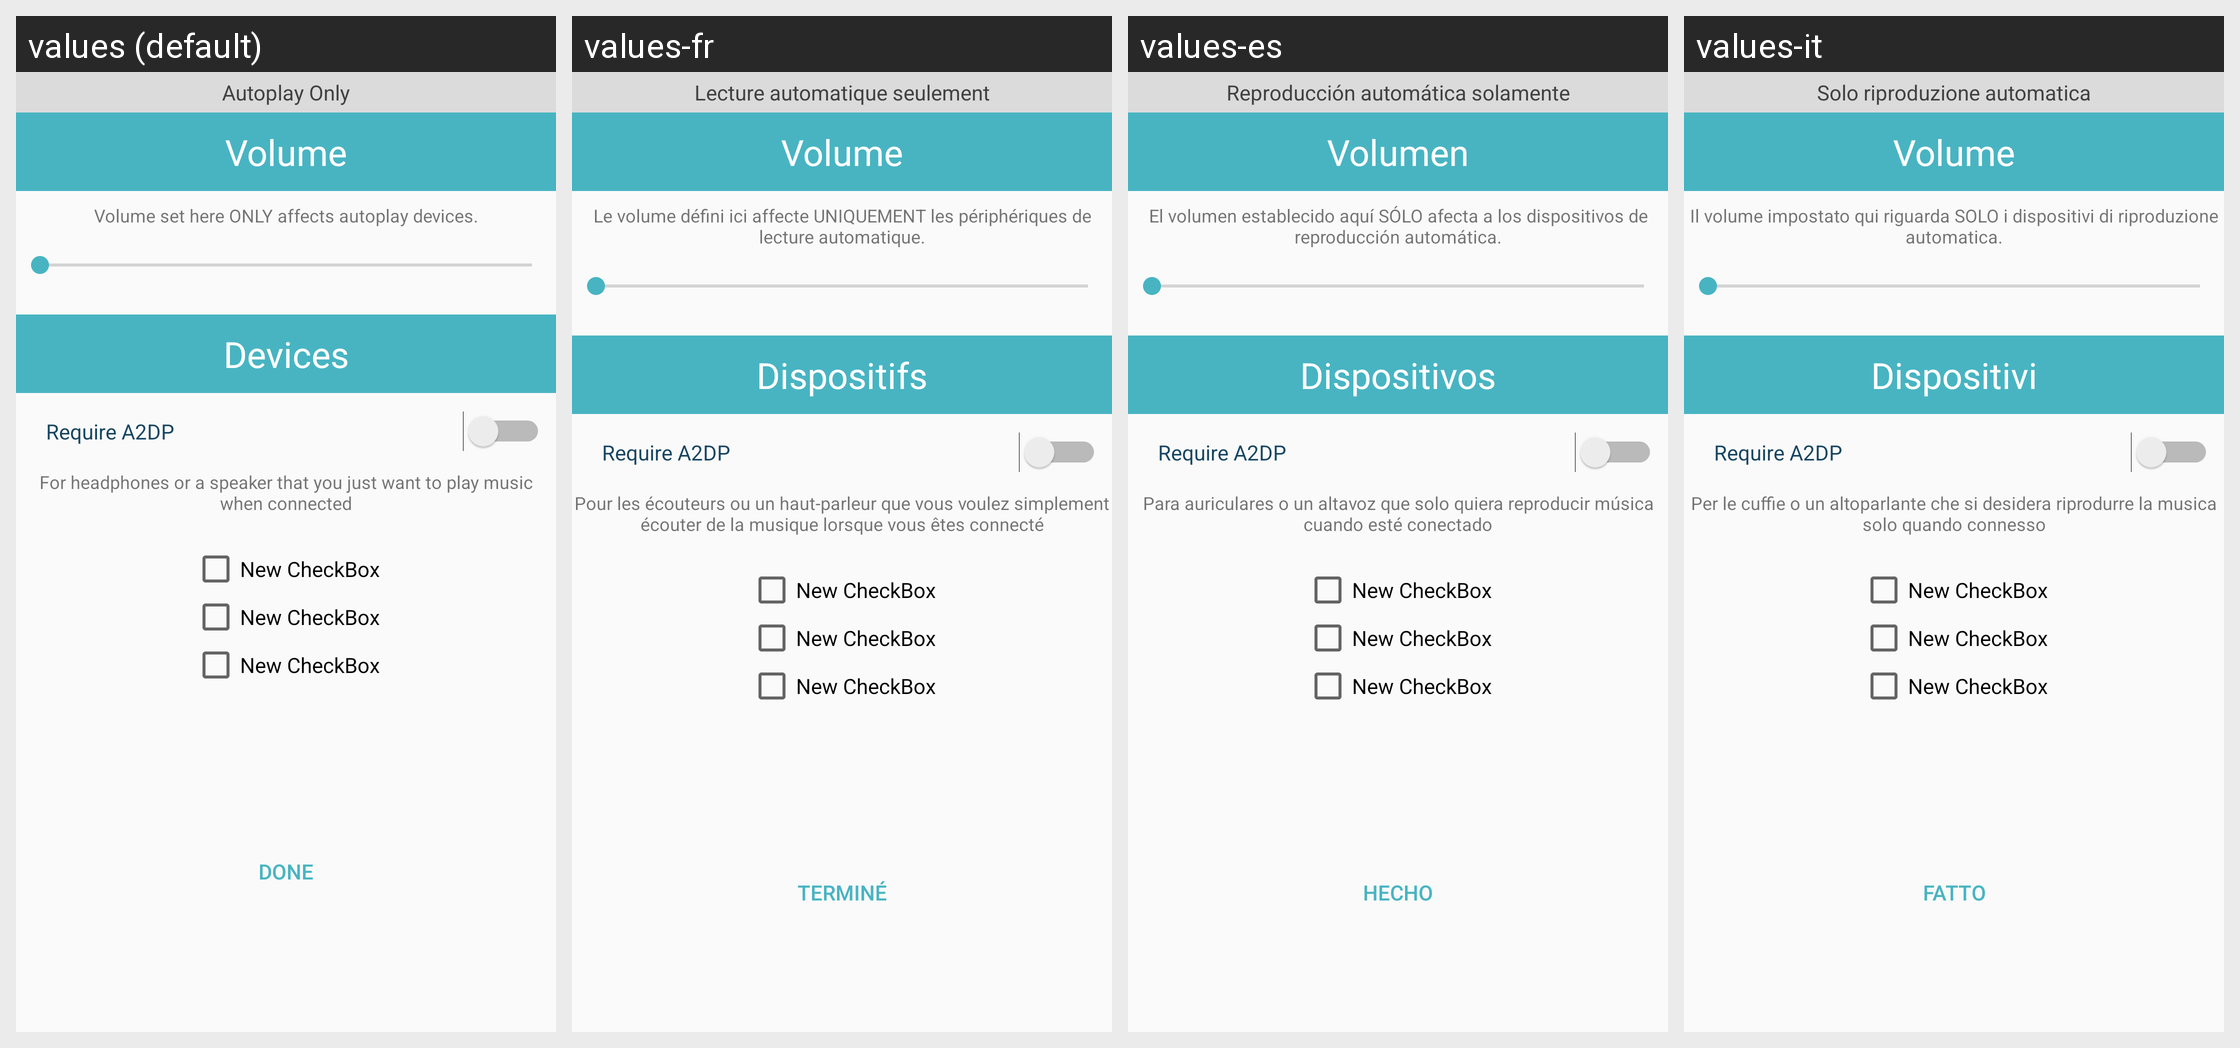

Translations of the strings shown on this Android screen, per locale in the grid:
Android screen res/layout/fragment_headphones.xml rendered under 4 locales, left to right: values (default), values-fr, values-es, values-it. Device: Nexus 5 (rendered at 1080×1920; each locale shown at half size, 540×960, under a caption strip naming it); theme AppTheme.
Strings drawn on this screen, with the default value and each locale's value (text and hints the layout hard-codes, and strings that could not be matched under every locale, appear in the picture but are not listed):

autoplay_only
  values: Autoplay Only
  values-fr: Lecture automatique seulement
  values-es: Reproducción automática solamente
  values-it: Solo riproduzione automatica

volume_text
  values: Volume
  values-fr: Volume
  values-es: Volumen
  values-it: Volume

volume_caption
  values: Volume set here ONLY affects autoplay devices.
  values-fr: Le volume défini ici affecte UNIQUEMENT les périphériques de lecture automatique.
  values-es: El volumen establecido aquí SÓLO afecta a los dispositivos de reproducción automática.
  values-it: Il volume impostato qui riguarda SOLO i dispositivi di riproduzione automatica.

devices_text
  values: Devices
  values-fr: Dispositifs
  values-es: Dispositivos
  values-it: Dispositivi

device_text_caption
  values: For headphones or a speaker that you just want to play music when connected
  values-fr: Pour les écouteurs ou un haut-parleur que vous voulez simplement écouter de la musique lorsque vous êtes connecté
  values-es: Para auriculares o un altavoz que solo quiera reproducir música cuando esté conectado
  values-it: Per le cuffie o un altoparlante che si desidera riprodurre la musica solo quando connesso

done_button_text
  values: Done
  values-fr: Terminé
  values-es: Hecho
  values-it: Fatto
